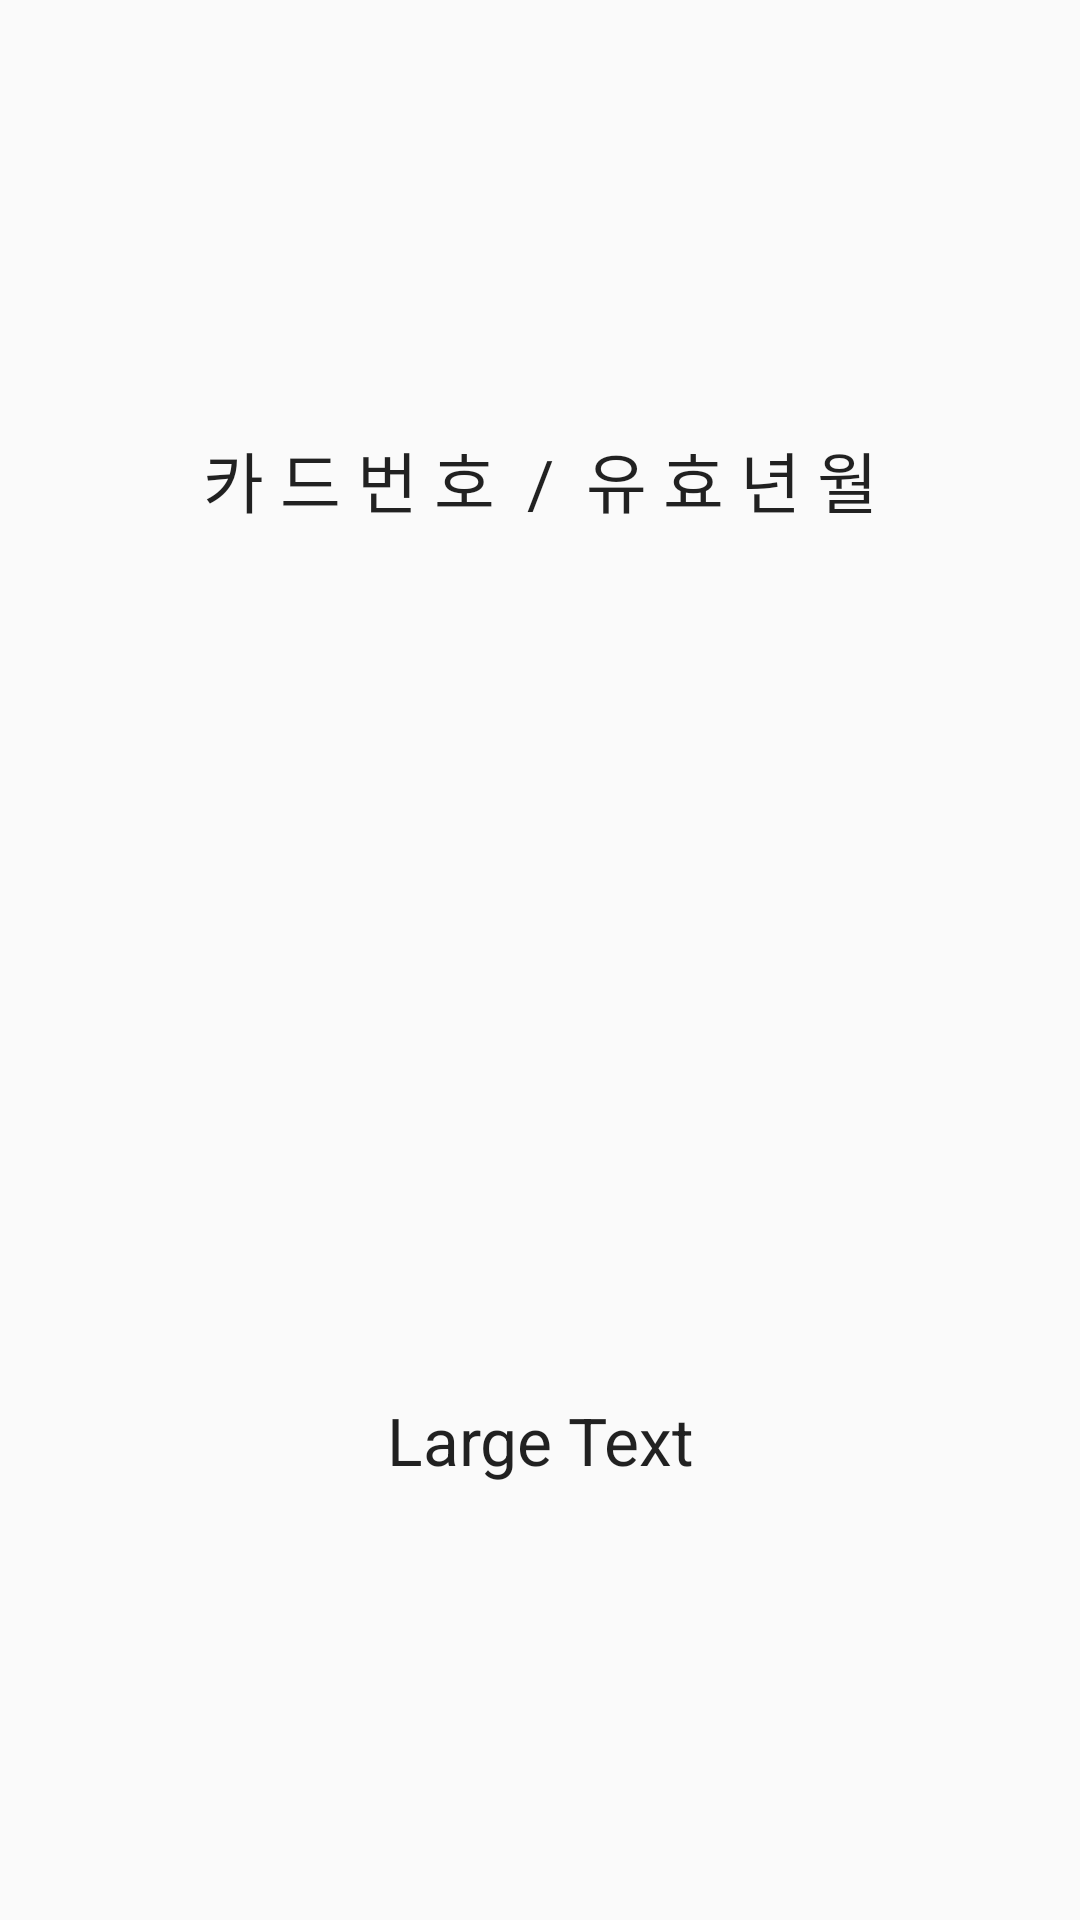

Produce the Android XML layout that renders to this screen, including the resource entries it uses.
<!-- AndroidManifest.xml: application theme AppTheme -->
<!-- res/layout/activity_card_show.xml -->
<?xml version="1.0" encoding="utf-8"?>
<LinearLayout xmlns:android="http://schemas.android.com/apk/res/android"
    xmlns:app="http://schemas.android.com/apk/res-auto"
    xmlns:tools="http://schemas.android.com/tools"
    android:layout_width="match_parent"
    android:layout_height="match_parent"
    tools:context="com.bussystemforblind.bsb_rsv.CardShow"
    android:orientation="vertical">

    <TextView
        android:layout_width="match_parent"
        android:layout_height="match_parent"
        android:textAppearance="?android:attr/textAppearanceLarge"
        android:text="카 드 번 호  /  유 효 년 월"
        android:gravity="center"
        android:layout_weight="1"/>


    <TextView
        android:layout_width="match_parent"
        android:layout_height="match_parent"
        android:textAppearance="?android:attr/textAppearanceLarge"
        android:text="Large Text"
        android:id="@+id/textView"
        android:gravity="center"
        android:layout_weight="1"/>

</LinearLayout>
<!-- resources referenced by this layout -->
<resources>
  <style name="AppTheme" parent="Theme.AppCompat.Light.DarkActionBar">
          
          <item name="colorPrimary">#fbe600</item>
          <item name="colorPrimaryDark">#333333</item>
      </style>
</resources>
